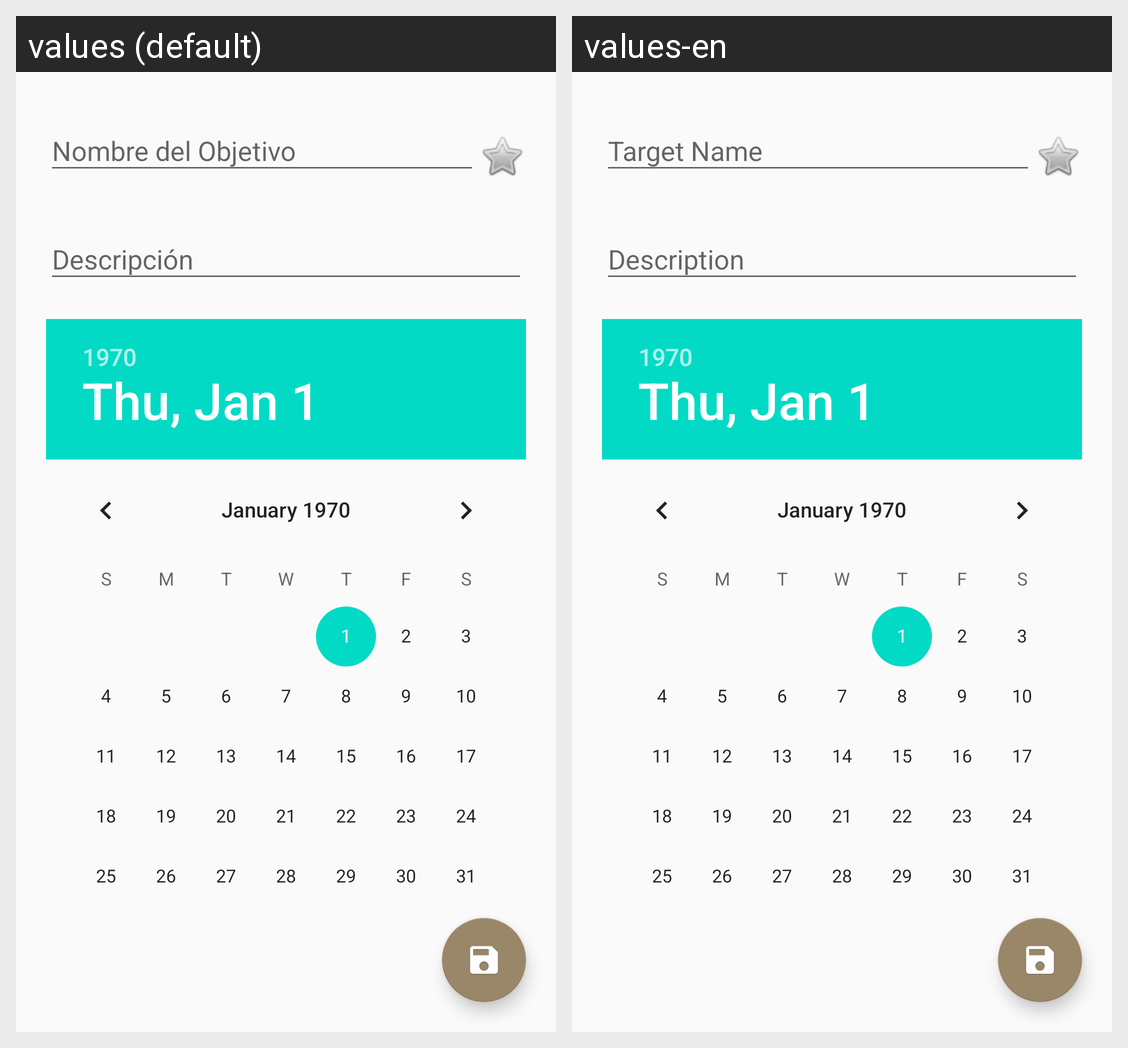

The same Android screen rendered under two of its app's locales, left to right. List the strings drawn on it with the default value and each locale's translation.
Android screen res/layout/fragment_edit_target.xml rendered under 2 locales, left to right: values (default), values-en. Device: Nexus 5 (rendered at 1080×1920; each locale shown at half size, 540×960, under a caption strip naming it); theme AppTheme.
Strings drawn on this screen, with the default value and each locale's value (text and hints the layout hard-codes, and strings that could not be matched under every locale, appear in the picture but are not listed):

nameTarget
  values: Nombre del Objetivo
  values-en: Target Name

descripotion
  values: Descripción
  values-en: Description
